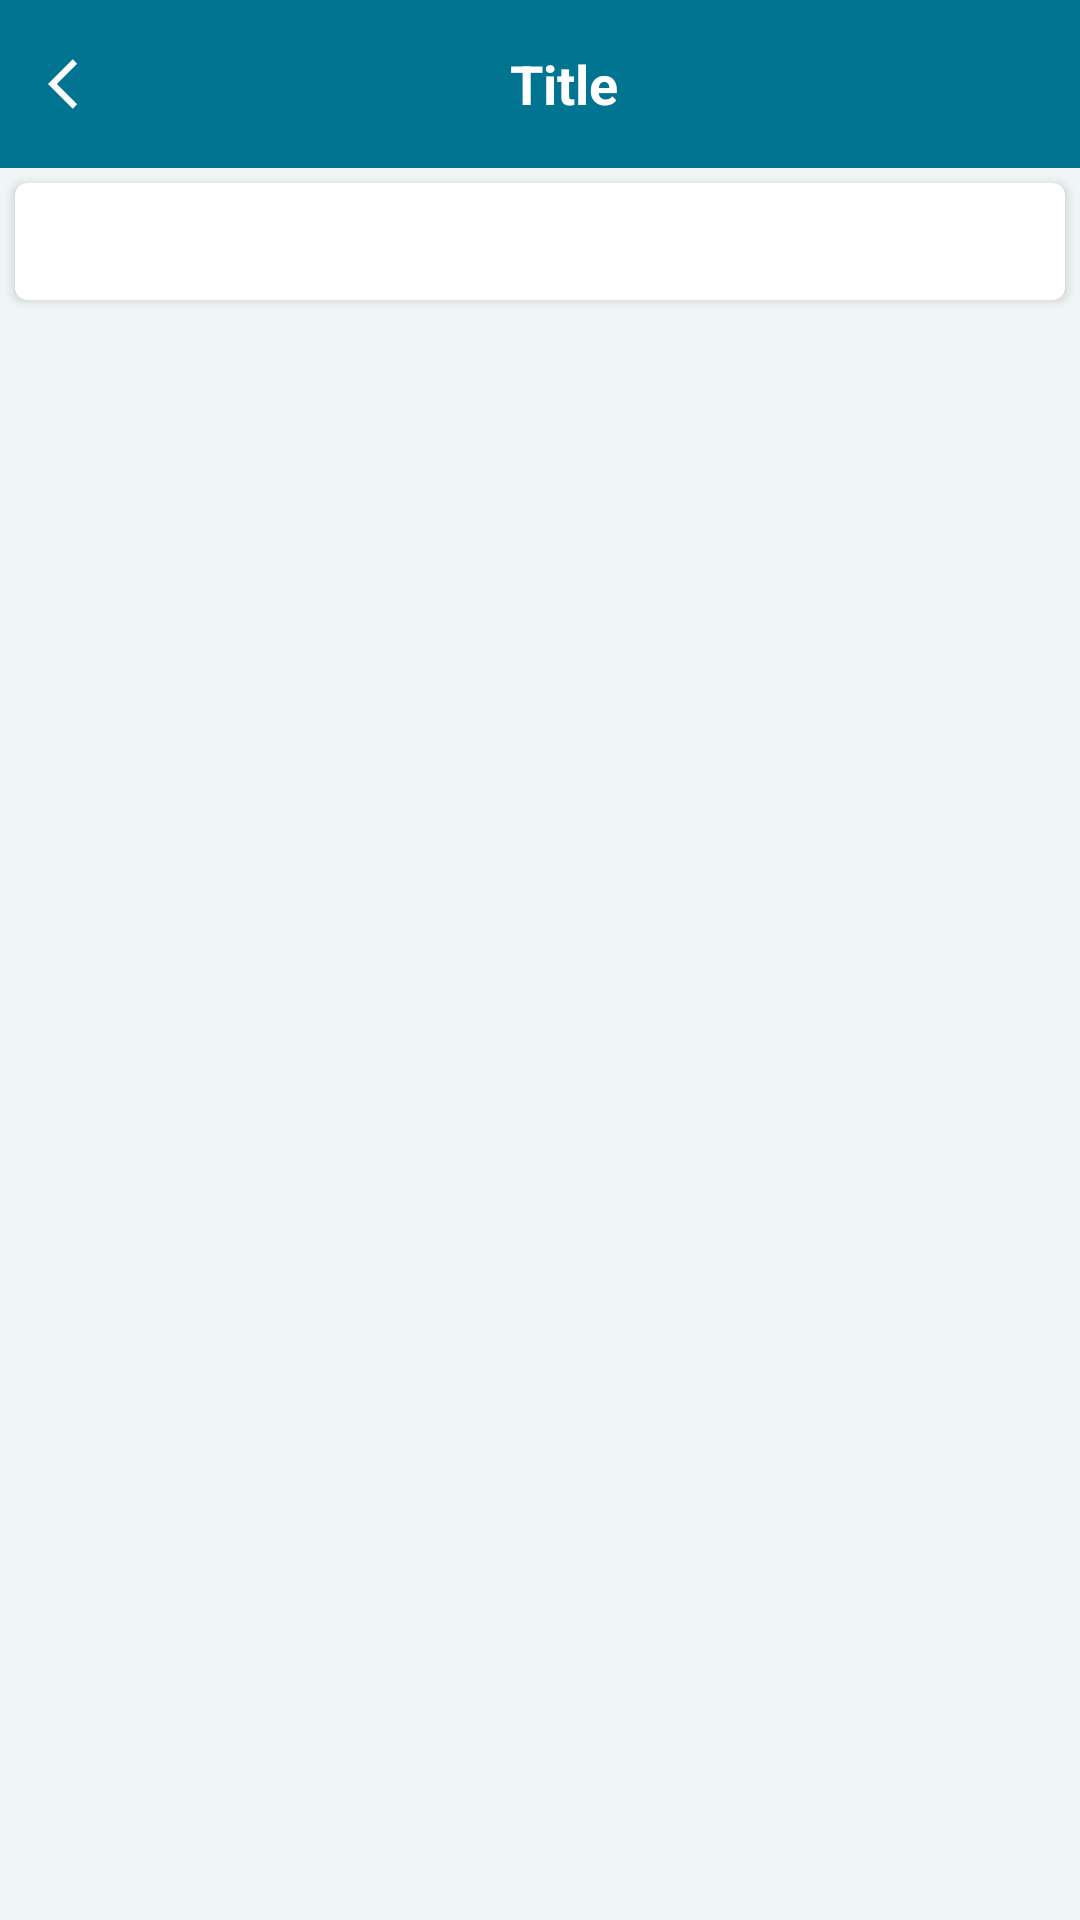

Android layout source for this screen:
<!-- AndroidManifest.xml: application theme Theme.Speakify -->
<!-- res/layout/activity_web_view_data.xml -->
<?xml version="1.0" encoding="utf-8"?>
<RelativeLayout xmlns:android="http://schemas.android.com/apk/res/android"
    xmlns:app="http://schemas.android.com/apk/res-auto"
    xmlns:tools="http://schemas.android.com/tools"
    android:layout_width="match_parent"
    android:layout_height="match_parent"
    android:orientation="vertical"
    android:background="@color/light_grey"
    tools:context=".WebViewData">

    <androidx.appcompat.widget.Toolbar
        android:id="@+id/toolbar"
        android:layout_width="match_parent"
        android:layout_height="wrap_content"
        android:background="@color/blue"
        android:layout_alignParentStart="true"
        android:layout_alignParentTop="true"
        android:layout_alignParentEnd="true"
        android:theme="@style/ToolbarTheme">

        <ImageView
            android:id="@+id/btnMenuImageButton"
            android:layout_width="20dp"
            android:layout_height="20dp"
            android:onClick="click"
            android:scaleType="fitXY"
            android:src="@drawable/arrow_back" />

        <LinearLayout
            android:layout_width="match_parent"
            android:layout_height="wrap_content"
            android:orientation="horizontal">


            <TextView
                android:id="@+id/toolbar_title"
                android:layout_width="match_parent"
                android:layout_height="wrap_content"
                android:layout_gravity="center"
                android:ellipsize="marquee"
                android:focusable="true"
                android:layout_marginEnd="20dp"
                android:focusableInTouchMode="true"
                android:text="Title"
                android:textStyle="bold"
                android:textAlignment="center"
                android:textColor="@color/white"
                android:textSize="18sp" />
        </LinearLayout>

    </androidx.appcompat.widget.Toolbar>

    <androidx.core.widget.NestedScrollView
        android:layout_width="match_parent"
        android:layout_height="match_parent"
        android:layout_below="@id/toolbar">


        <RelativeLayout
            android:layout_width="match_parent"
            android:layout_height="match_parent">


            <androidx.cardview.widget.CardView
                android:id="@+id/card_view"
                android:layout_width="match_parent"
                android:layout_height="wrap_content"
                android:layout_alignParentStart="true"
                android:layout_alignParentTop="true"
                android:layout_alignParentEnd="true"
                android:layout_margin="@dimen/_5dp"
                app:cardCornerRadius="4dp">

                <TextView
                    android:id="@+id/simpleTextView"
                    android:layout_width="match_parent"
                    android:layout_height="wrap_content"
                    android:layout_margin="@dimen/_10dp" />
            </androidx.cardview.widget.CardView>

        </RelativeLayout>

    </androidx.core.widget.NestedScrollView>

</RelativeLayout>
<!-- resources referenced by this layout -->
<resources>
  <color name="blue">#017491</color>
  <color name="light_grey"> #f0f5f5</color>
  <color name="white">#FFFFFFFF</color>
  <dimen name="_10dp">10dp</dimen>
  <dimen name="_5dp">5dp</dimen>
  <!-- drawable arrow_back (drawable-v24) -->
  <vector android:autoMirrored="true" android:height="24dp"
      android:tint="#FFFEFF" android:viewportHeight="24"
      android:viewportWidth="24" android:width="24dp" xmlns:android="http://schemas.android.com/apk/res/android">
      <path android:fillColor="@android:color/white" android:pathData="M11.67,3.87L9.9,2.1 0,12l9.9,9.9 1.77,-1.77L3.54,12z"/>
  </vector>
  <style name="ToolbarTheme" parent="@style/ThemeOverlay.AppCompat.ActionBar" />
  <style name="Theme.Speakify" parent="Theme.MaterialComponents.Light.NoActionBar">
          <item name="android:forceDarkAllowed" tools:targetApi="q">false</item>
          
          <item name="colorPrimary">@color/purple_500</item>
          <item name="colorPrimaryVariant">@color/purple_700</item>
          <item name="colorOnPrimary">@color/white</item>
          
          <item name="colorSecondary">@color/teal_200</item>
          <item name="colorSecondaryVariant">@color/teal_700</item>
          <item name="colorOnSecondary">@color/black</item>
          
          <item name="android:statusBarColor" tools:targetApi="l">?attr/colorPrimaryVariant</item>
          
      </style>
  <color name="purple_500">#F8931D</color>
  <color name="purple_700">#017491</color>
  <color name="teal_200">#017491</color>
  <color name="teal_700">#017491</color>
  <color name="black">#FF000000</color>
</resources>
